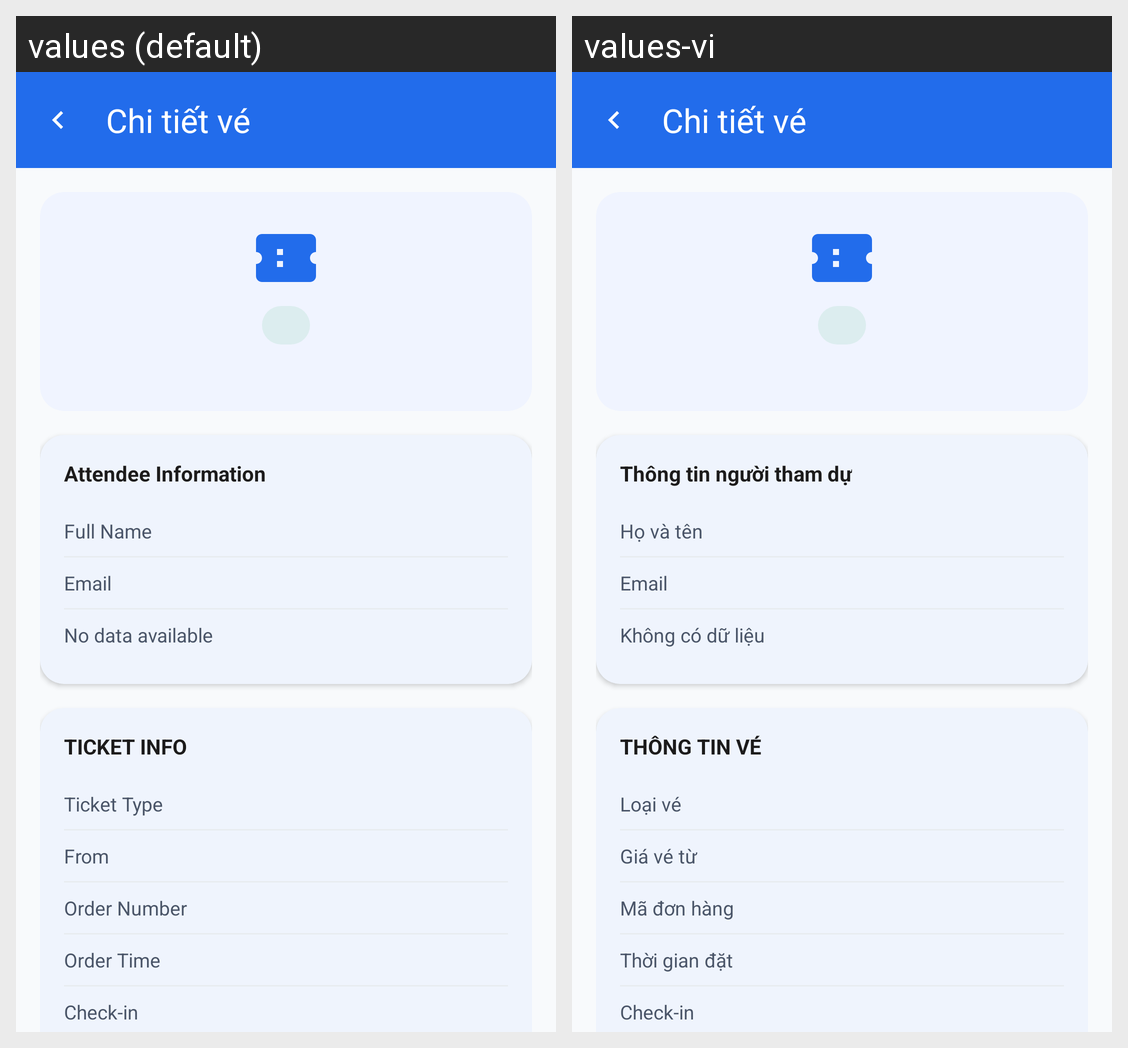

Locale-by-locale string values for the Android screen shown in this grid:
Android screen res/layout/activity_ticket_detail.xml rendered under 2 locales, left to right: values (default), values-vi. Device: Nexus 5 (rendered at 1080×1920; each locale shown at half size, 540×960, under a caption strip naming it); theme Theme.VibeTix.
Strings drawn on this screen, with the default value and each locale's value (text and hints the layout hard-codes, and strings that could not be matched under every locale, appear in the picture but are not listed):

str_attendee_info_title
  values: Attendee Information
  values-vi: Thông tin người tham dự

str_full_name_label
  values: Full Name
  values-vi: Họ và tên

str_email_label
  values: Email
  values-vi: Email

str_no_data
  values: No data available
  values-vi: Không có dữ liệu

str_ticket_info_section
  values: TICKET INFO
  values-vi: THÔNG TIN VÉ

str_ticket_type_row_label
  values: Ticket Type
  values-vi: Loại vé

str_price_from_label
  values: From
  values-vi: Giá vé từ

str_order_number_label
  values: Order Number
  values-vi: Mã đơn hàng

str_order_time_label
  values: Order Time
  values-vi: Thời gian đặt

str_item_check_in_action
  values: Check-in
  values-vi: Check-in
